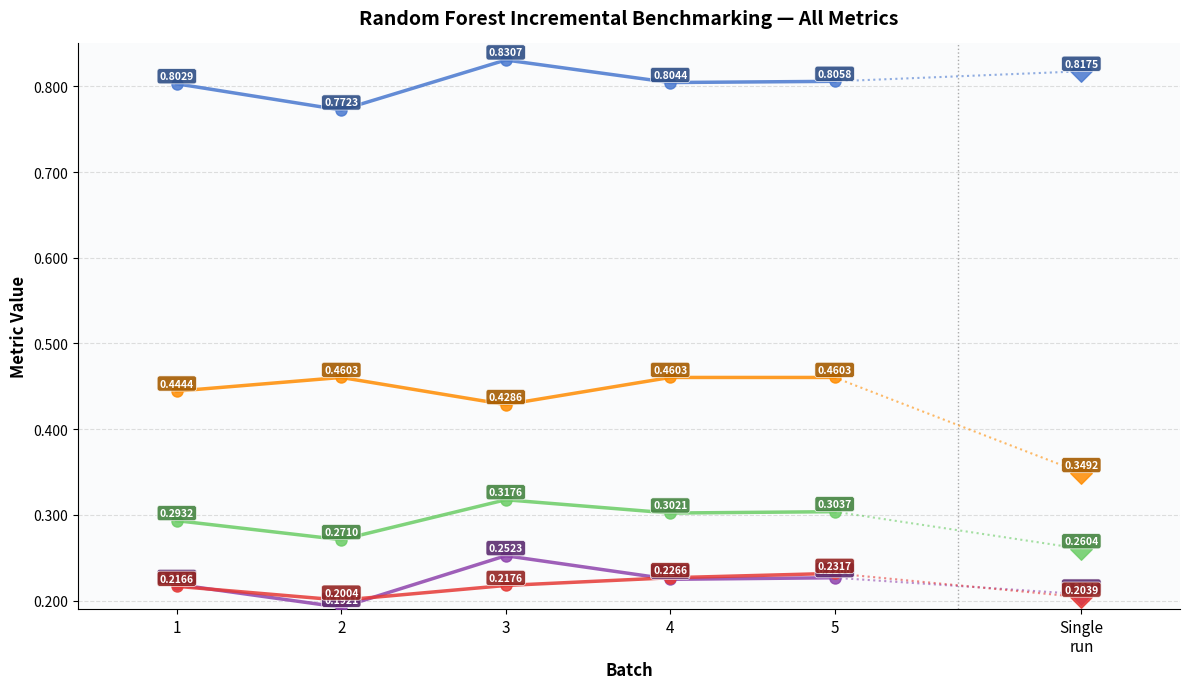

Reproduce this figure in Python. (Note: this script raises an exception after producing the figure.)
"""
Project C Random Forest incremental benchmarking: all metrics in one plot.

Creates a single plot showing:
  - Accuracy
  - Closed F1
  - Closed PR-AUC
  - Closed Recall

Each metric shown as a line across batches 1-5 + single-run dot.

Output: src/cumulative_training/projectc_data/plots/rf_incremental_all_metrics.png
"""

import matplotlib
matplotlib.use('Agg')
import matplotlib.pyplot as plt
import numpy as np
from pathlib import Path

# Color palette for metrics (same as SF/NY)
METRIC_COLORS = {
    "Accuracy": "#4878CF",      # Blue
    "F1 (Closed)": "#6ACC65",   # Green
    "PR-AUC (Closed)": "#E53935",  # Red
    "Recall (Closed)": "#FF8C00",   # Orange
    "Precision (Closed)": "#8E44AD", # Purple
}

# Project C Random Forest data from plot_incremental_metrics.py
RF_DATA = {
    "accuracy": {
        "batches": [0.8029, 0.7723, 0.8307, 0.8044, 0.8058],
        "single": 0.8175,
        "y_min": 0.76,
        "y_max": 0.84,
    },
    "precision": {
        "batches": [0.2188, 0.1921, 0.2523, 0.2248, 0.2266],
        "single": 0.2075,
        "y_min": 0.18,
        "y_max": 0.26,
    },
    "f1": {
        "batches": [0.2932, 0.2710, 0.3176, 0.3021, 0.3037],
        "single": 0.2604,
        "y_min": 0.24,
        "y_max": 0.34,
    },
    "pr_auc": {
        "batches": [0.2166, 0.2004, 0.2176, 0.2266, 0.2317],
        "single": 0.2039,
        "y_min": 0.19,
        "y_max": 0.25,
    },
    "recall": {
        "batches": [0.4444, 0.4603, 0.4286, 0.4603, 0.4603],
        "single": 0.3492,
        "y_min": 0.32,
        "y_max": 0.48,
    },
}

METRICS = [
    ("accuracy", "Accuracy", RF_DATA["accuracy"]["y_min"], RF_DATA["accuracy"]["y_max"]),
    ("precision", "Precision (Closed)", RF_DATA["precision"]["y_min"], RF_DATA["precision"]["y_max"]),
    ("f1", "F1 (Closed)", RF_DATA["f1"]["y_min"], RF_DATA["f1"]["y_max"]),
    ("pr_auc", "PR-AUC (Closed)", RF_DATA["pr_auc"]["y_min"], RF_DATA["pr_auc"]["y_max"]),
    ("recall", "Recall (Closed)", RF_DATA["recall"]["y_min"], RF_DATA["recall"]["y_max"]),
]

N_BATCHES = 5
BATCH_XS = list(range(1, N_BATCHES + 1))
SINGLE_X = N_BATCHES + 1.5


def darken_color(hex_color, factor=0.7):
    """Darken a hex color by multiplying RGB values."""
    hex_color = hex_color.lstrip('#')
    r, g, b = tuple(int(hex_color[i:i+2], 16) for i in (0, 2, 4))
    r = int(r * factor)
    g = int(g * factor)
    b = int(b * factor)
    return f"#{r:02x}{g:02x}{b:02x}"


def compute_label_positions(values_dict, y_range):
    """
    Compute vertical offsets to avoid label collisions.
    Returns dict of {metric: offset}
    """
    sorted_vals = sorted(values_dict.items(), key=lambda x: x[1])
    offsets = {}
    label_height = y_range * 0.02
    
    for i, (metric, val) in enumerate(sorted_vals):
        # Stack labels vertically based on their value
        offset = (i - len(sorted_vals) / 2) * label_height
        offsets[metric] = offset
    
    return offsets


def create_rf_combined_metrics_plot():
    """Create combined plot with all RF metrics."""
    fig, ax = plt.subplots(figsize=(12, 7))
    
    # Y-axis range (use widest range to fit all metrics on one scale)
    y_min_global = 0.19
    y_max_global = 0.85
    
    # Plot lines for each metric
    for metric_key, metric_label, y_min, y_max in METRICS:
        metric_data = RF_DATA[metric_key]
        batch_vals = metric_data["batches"]
        single_val = metric_data["single"]
        color = METRIC_COLORS[metric_label]
        
        # Plot incremental line (batches 1-5)
        ax.plot(BATCH_XS, batch_vals, 
               color=color, linewidth=2.5, marker='o', markersize=8,
               label=metric_label, alpha=0.85, zorder=3)
        
        # Plot single-run dot
        ax.scatter([SINGLE_X], [single_val], 
                  color=color, s=120, marker='D', alpha=0.85, zorder=4)
    
    # Add value labels on data points
    for metric_key, metric_label, _, _ in METRICS:
        metric_data = RF_DATA[metric_key]
        batch_vals = metric_data["batches"]
        single_val = metric_data["single"]
        color = METRIC_COLORS[metric_label]
        
        # Batch labels
        for x_pos, val in zip(BATCH_XS, batch_vals):
            ax.text(x_pos, val + 0.003, f"{val:.4f}",
                   fontsize=7.5, ha="center", va="bottom",
                   bbox=dict(boxstyle="round,pad=0.25",
                            facecolor=darken_color(color, 0.65),
                            edgecolor="white", linewidth=0.5, alpha=0.9),
                   color="white", fontweight="bold", zorder=5)
        
        # Single-run label
        ax.text(SINGLE_X, single_val + 0.003, f"{single_val:.4f}",
               fontsize=7.5, ha="center", va="bottom",
               bbox=dict(boxstyle="round,pad=0.25",
                        facecolor=darken_color(color, 0.65),
                        edgecolor="white", linewidth=0.5, alpha=0.9),
               color="white", fontweight="bold", zorder=5)
        
        # Add dotted lines connecting batch 5 to single-run for each metric
        batch_5_val = metric_data["batches"][-1]
        ax.plot([BATCH_XS[-1], SINGLE_X], [batch_5_val, single_val],
               color=color, linewidth=1.5, linestyle=":", alpha=0.6, zorder=2)

    # Divider line
    ax.axvline((N_BATCHES + SINGLE_X) / 2, color="#888888",
              linewidth=1.0, linestyle=":", alpha=0.7, zorder=1)
    
    # Formatting
    ax.set_xticks(BATCH_XS + [SINGLE_X])
    ax.set_xticklabels([str(i) for i in BATCH_XS] + ["Single\nrun"], fontsize=11)
    ax.set_xlim(0.4, SINGLE_X + 0.6)
    ax.set_ylim(y_min_global, y_max_global)
    ax.yaxis.set_major_formatter(plt.FuncFormatter(lambda y, _: f"{y:.3f}"))
    ax.set_xlabel("Batch", fontsize=12, fontweight='bold')
    ax.set_ylabel("Metric Value", fontsize=12, fontweight='bold')
    ax.set_title("Random Forest Incremental Benchmarking — All Metrics",
                fontsize=14, fontweight='bold', pad=14)
    ax.grid(axis="y", linestyle="--", alpha=0.4, zorder=0)
    ax.set_facecolor("#FAFBFC")
    ax.spines["top"].set_visible(False)
    ax.spines["right"].set_visible(False)
    
    plt.tight_layout()
    output_dir = Path(__file__).resolve().parent
    out_path = output_dir / "rf_incremental_all_metrics.png"
    fig.savefig(out_path, dpi=150, bbox_inches="tight")
    print(f"Saved → {out_path}")
    plt.close(fig)


def create_rf_legend():
    """Create separate vertically stacked legend for RF metrics (one column)."""
    # Taller figure to accommodate five rows stacked vertically
    fig, ax = plt.subplots(figsize=(3.5, 4.2))
    ax.axis('off')

    # Create legend entries vertically (1 column)
    legend_elements = [
        plt.Line2D([0], [0], color=METRIC_COLORS[metric], linewidth=3,
                   marker='o', markersize=10, label=metric)
        for metric in ["Accuracy", "Precision (Closed)", "F1 (Closed)", "PR-AUC (Closed)", "Recall (Closed)"]
    ]

    # Center the legend and arrange in 1 column (vertical stack)
    legend = ax.legend(handles=legend_elements, loc='center',
                       ncol=1, fontsize=12, frameon=False,
                       handlelength=2, columnspacing=1)

    output_dir = Path(__file__).resolve().parent
    out_path = output_dir / "rf_incremental_all_metrics_legend.png"
    fig.savefig(out_path, dpi=150, bbox_inches='tight')
    print(f"Saved → {out_path}")
    plt.close(fig)


def main():
    print("Creating Project C Random Forest incremental benchmarking plot (all metrics)...\n")
    create_rf_combined_metrics_plot()
    create_rf_legend()
    print("Plots generated successfully!")


if __name__ == "__main__":
    main()
